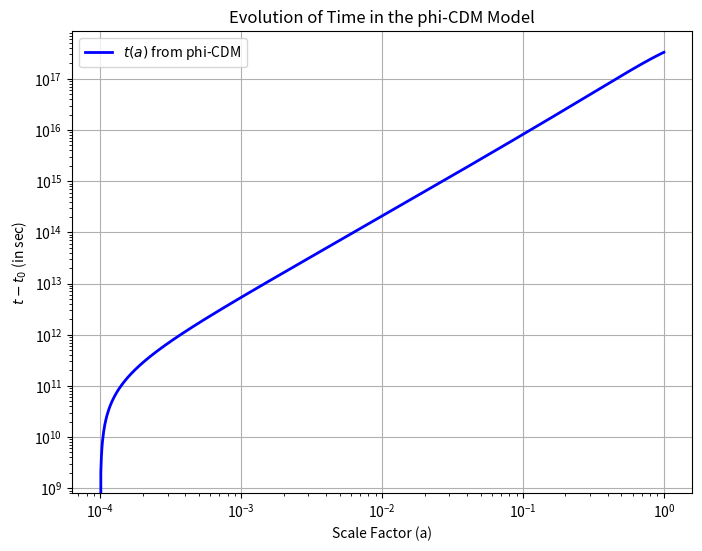

This chart was generated by the following Python code: (Note: this script raises an exception after producing the figure.)
import numpy as np
from scipy.integrate import quad
import matplotlib.pyplot as plt

def hubble_integrand(a, Omega_m0, Omega_x0, Omega_r0, Omega_v0):
    """Integrand of the phi-CDM model."""
    term_m = Omega_m0 * a**-3
    term_x = Omega_x0 * a**-3 * (1 - 3 * np.log(a))
    term_r = Omega_r0 * a**-4
    term_v = Omega_v0
    return 1 / (a * np.sqrt(term_m + term_x + term_r + term_v))

def phi_cdm_integral(a, a0, Omega_m0, Omega_x0, Omega_r0, Omega_v0, H0):
    """Numerically integrate the phi-CDM model."""
    result, _ = quad(hubble_integrand, a0, a, args=(Omega_m0, Omega_x0, Omega_r0, Omega_v0))
    return result / H0

def plot_phi_cdm(a_vals, a0, Omega_m0, Omega_x0, Omega_r0, Omega_v0, H0):
    """Compute and plot the evolution of time as a function of scale factor."""
    times = []
    for a in a_vals:
        times.append(phi_cdm_integral(a, a0, Omega_m0, Omega_x0, Omega_r0, Omega_v0, H0))

    times = np.array(times)

    # Plot the result
    plt.ion()
    plt.figure(2,figsize=(8, 6))
    plt.clf()
    plt.plot(a_vals, times, label="$t(a)$ from phi-CDM", color="blue", lw=2)
    plt.xlabel("Scale Factor (a)")
    plt.ylabel("$t - t_0$ (in sec)")
    plt.xscale('log')
    plt.yscale('log')    
    plt.title("Evolution of Time in the phi-CDM Model")
    plt.grid(True)
    plt.legend()
    plt.show()
    return(times)

# Parameters
a0 = 1e-4
H0 = 70 / 3.086e19  # Hubble constant in s^-1
Omega_m0 = 0.3
Omega_x0 = 0.1
Omega_r0 = 8.4e-5
Omega_v0 = 1 - Omega_m0 - Omega_x0 - Omega_r0

a_vals = np.logspace(np.log10(a0), 0, 1000)

# Plot the phi-CDM time evolution
t_values_2nd_Friedman_eqn_phiCDM = plot_phi_cdm(a_vals, a0, Omega_m0, Omega_x0, Omega_r0, Omega_v0, H0)
plt.savefig('./savefigs/cosmography_2nd_friedman_equation_exact_solution_phiCDM.pdf')

"""
# Plot the results
plt.ion()
plt.figure(3,figsize=(10, 6))
plt.clf()
plt.plot(a_values, t_values_2nd_Friedman_eqn_phiCDM/t_values_1st_Friedman_eqn_phiCDM, label='Ratio $t_{2nd F E}/t_{1st F E}$')
plt.xscale('log')
plt.yscale('linear')
plt.xlabel('Scale factor (a)')
#plt.ylabel('Time Ratio (in Hubble time units)')
plt.ylabel('Time Ratio (in sec)')
plt.title('Cosmic Time Ratio vs Scale Factor')
plt.grid(True)
plt.legend()
plt.show()
plt.savefig('./savefigs/cosmography_2nd_friedman_equation_approx_solution_comparison_phiCDM.pdf')
"""

"""
# Plot the results for comparing phiCDM and LCDM
plt.ion()
plt.figure(4,figsize=(10, 6))
plt.clf()
plt.plot(a_values, t_values_2nd_Friedman_eqn_phiCDM/t_values_1st_Friedman_eqn, label='Ratio $t_{2nd F E, \phi CDM}/t_{1st F E, \Lambda CDM}$')
plt.xscale('log')
plt.yscale('linear')
plt.xlabel('Scale factor (a)')
#plt.ylabel('Time Ratio (in Hubble time units)')
plt.ylabel('Time Ratio (in sec)')
plt.title('Cosmic Time Ratio vs Scale Factor, $\phi$CDM$/\Lambda$CDM')
plt.grid(True)
plt.legend()
plt.show()
plt.savefig('./savefigs/cosmography_2nd_friedman_equation_approx_solution_comparison_phiCDM.pdf')
"""
